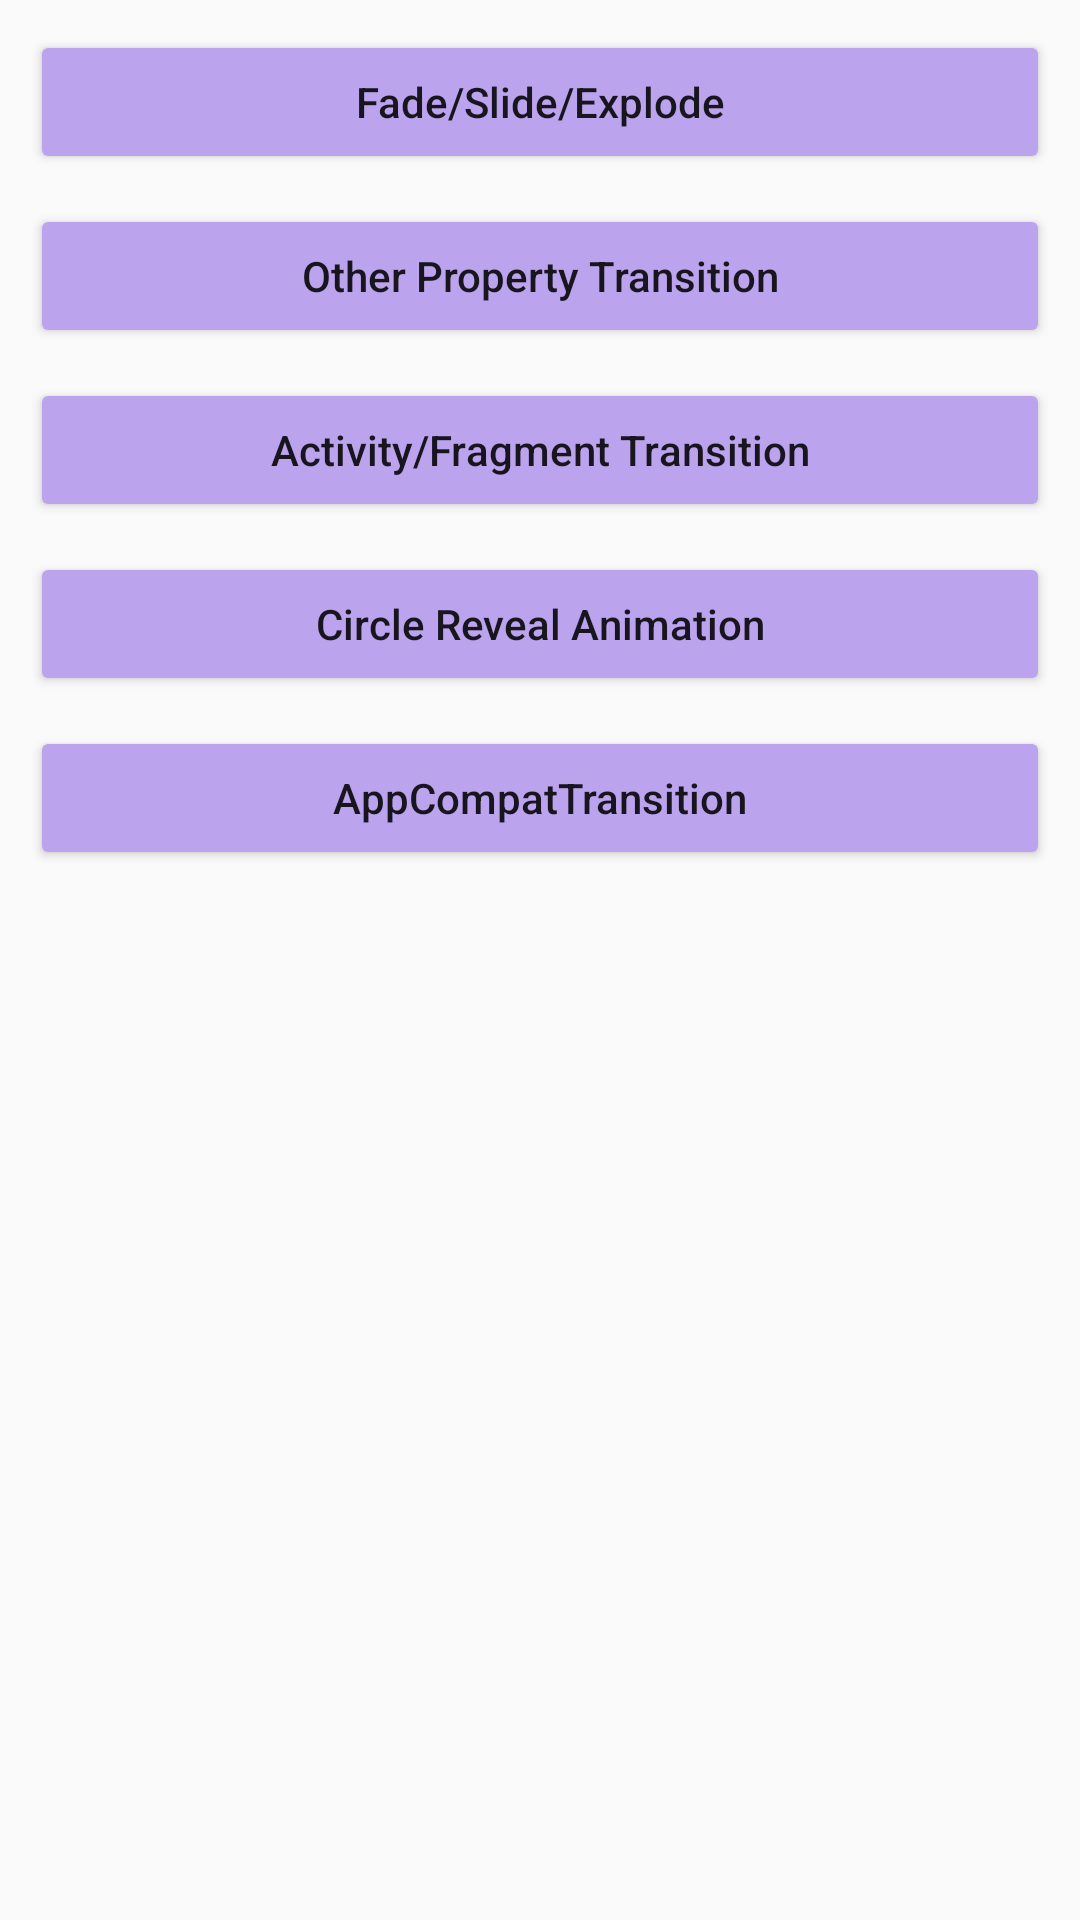

The Android layout XML behind this screen, and the referenced resources:
<!-- AndroidManifest.xml: application theme AppTheme -->
<!-- res/layout/act_transition_layout.xml -->
<?xml version="1.0" encoding="utf-8"?>
<LinearLayout xmlns:android="http://schemas.android.com/apk/res/android"
    android:orientation="vertical"
    android:layout_width="match_parent"
    android:layout_height="match_parent"
    android:padding="10dp">

    <Button
        android:id="@+id/change_scene"
        android:layout_width="match_parent"
        android:layout_height="wrap_content"
        android:textAllCaps="false"
        android:text="Fade/Slide/Explode"/>

    <Button
        android:id="@+id/change_view_property"
        android:layout_width="match_parent"
        android:layout_height="wrap_content"
        android:layout_marginTop="10dp"
        android:textAllCaps="false"
        android:text="Other Property Transition"/>

    <Button
        android:layout_width="match_parent"
        android:layout_height="wrap_content"
        android:layout_marginTop="10dp"
        android:textAllCaps="false"
        android:text="Activity/Fragment Transition"/>

    <Button
        android:layout_width="match_parent"
        android:layout_height="wrap_content"
        android:layout_marginTop="10dp"
        android:textAllCaps="false"
        android:text="Circle Reveal Animation"/>


    <Button
        android:id="@+id/to_appcompat_transition"
        android:layout_width="match_parent"
        android:layout_height="wrap_content"
        android:layout_marginTop="10dp"
        android:textAllCaps="false"
        android:text="AppCompatTransition"/>

</LinearLayout>
<!-- resources referenced by this layout -->
<resources>
  <style name="AppTheme" parent="Theme.AppCompat.Light.DarkActionBar">
          
          <item name="colorPrimary">@color/colorPrimary</item>
          <item name="colorPrimaryDark">@color/colorPrimaryDark</item>
          <item name="colorAccent">@color/colorAccent</item>
          <item name="colorButtonNormal">#bca3ed</item>
      </style>
  <color name="colorPrimary">#ababab</color>
  <color name="colorPrimaryDark">#767676</color>
  <color name="colorAccent">#FF4081</color>
</resources>
